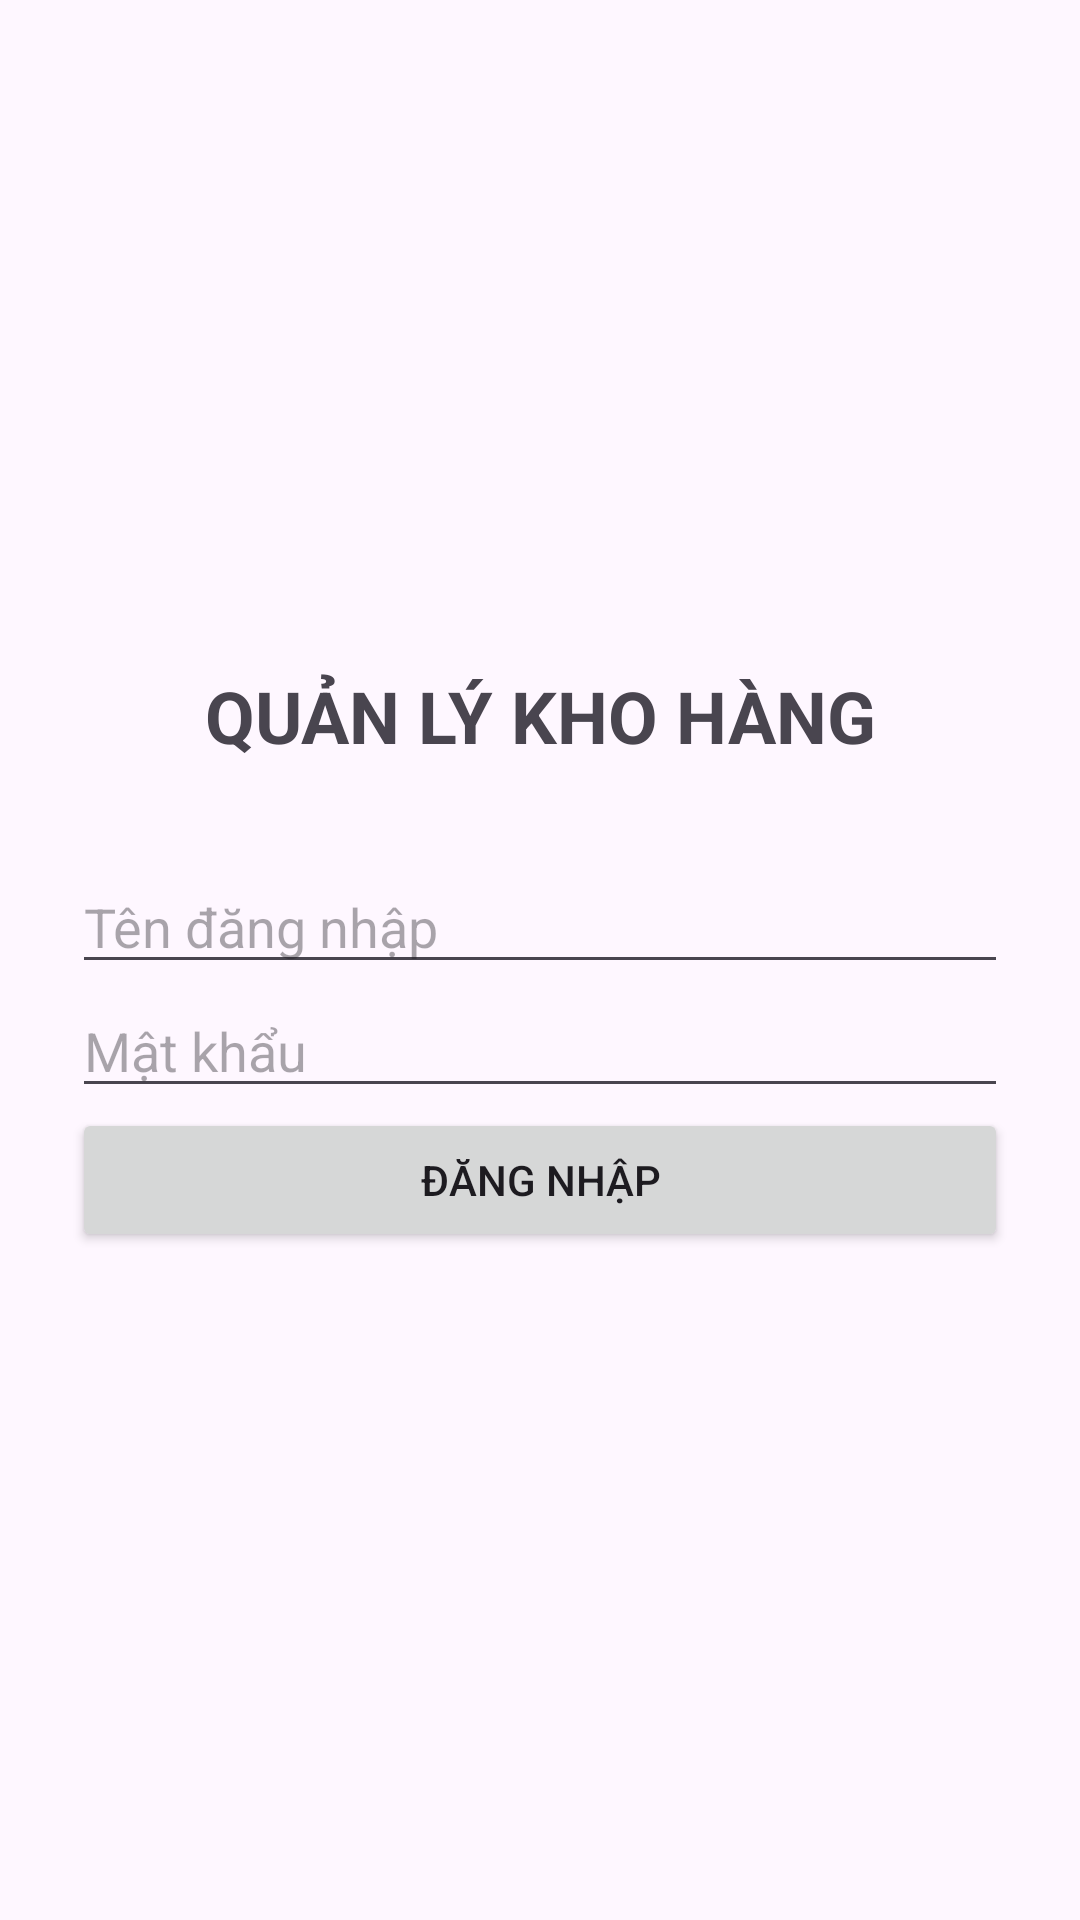

Here is an Android app screen rendered from its layout file. Give the layout XML and the strings, colors and styles it references.
<!-- AndroidManifest.xml: application theme Theme.Quan_ly_kho_hang -->
<!-- res/layout/activity_login.xml -->
<?xml version="1.0" encoding="utf-8"?>
<LinearLayout xmlns:android="http://schemas.android.com/apk/res/android"
    android:layout_width="match_parent"
    android:layout_height="match_parent"
    android:orientation="vertical"
    android:gravity="center"
    android:padding="24dp">

    <TextView
        android:layout_width="match_parent"
        android:layout_height="wrap_content"
        android:text="QUẢN LÝ KHO HÀNG"
        android:textSize="24sp"
        android:textStyle="bold"
        android:gravity="center"
        android:layout_marginBottom="32dp" />

    <EditText
        android:id="@+id/edtUsername"
        android:layout_width="match_parent"
        android:layout_height="wrap_content"
        android:hint="Tên đăng nhập"
        android:inputType="text" />

    <EditText
        android:id="@+id/edtPassword"
        android:layout_width="match_parent"
        android:layout_height="wrap_content"
        android:hint="Mật khẩu"
        android:inputType="textPassword" />

    <TextView
        android:id="@+id/txtError"
        android:layout_width="match_parent"
        android:layout_height="wrap_content"
        android:textColor="#FF0000"
        android:visibility="gone"
        android:padding="8dp" />

    <Button
        android:id="@+id/btnLogin"
        android:layout_width="match_parent"
        android:layout_height="wrap_content"
        android:text="Đăng nhập" />

</LinearLayout>
<!-- resources referenced by this layout -->
<resources>
  <style name="Theme.Quan_ly_kho_hang" parent="Base.Theme.Quan_ly_kho_hang" />
  <style name="Base.Theme.Quan_ly_kho_hang" parent="Theme.Material3.DayNight.NoActionBar">
          
          
      </style>
</resources>
